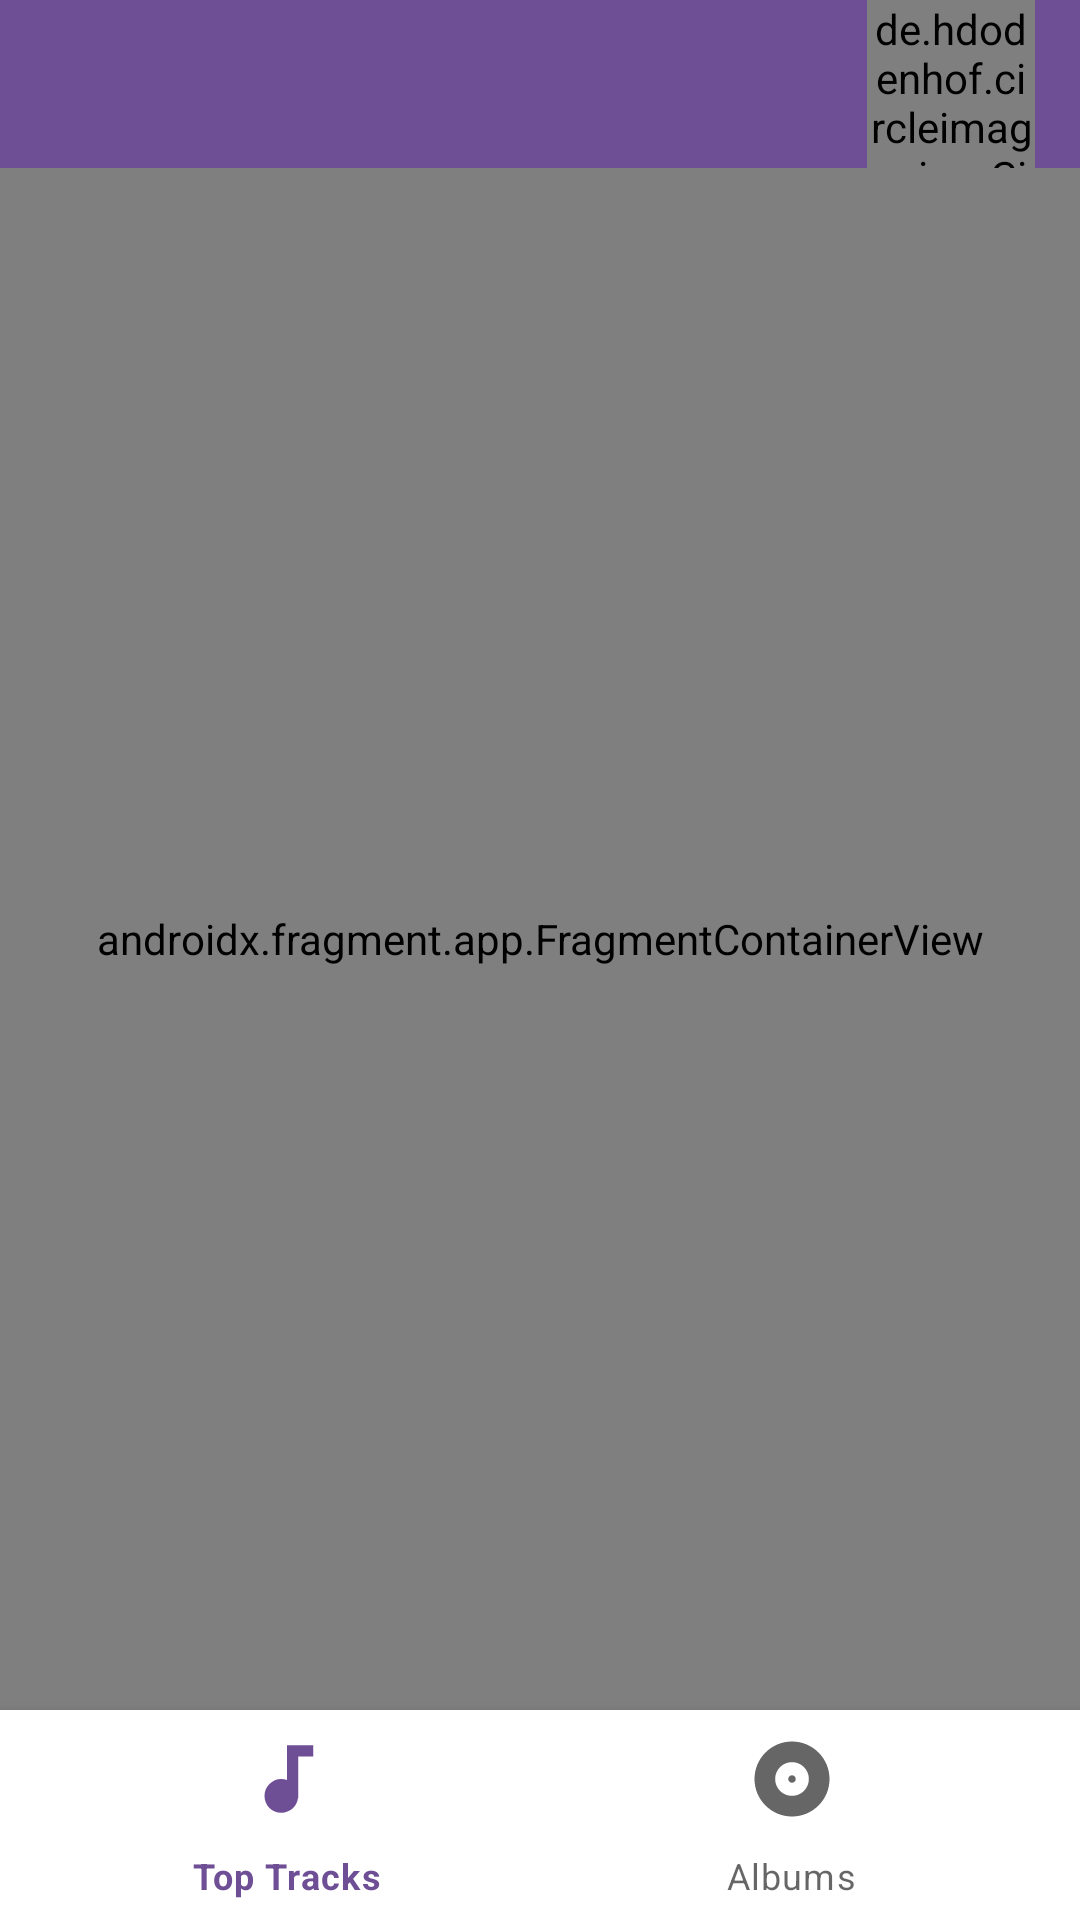

Reconstruct the res/layout file that produces this screen, plus the resources it refers to.
<!-- AndroidManifest.xml: application theme Theme.ArtistsHub -->
<!-- res/layout/activity_slider_details.xml -->
<?xml version="1.0" encoding="utf-8"?>
<LinearLayout
    xmlns:android="http://schemas.android.com/apk/res/android"
    xmlns:app="http://schemas.android.com/apk/res-auto"
    xmlns:tools="http://schemas.android.com/tools"
    android:layout_width="match_parent"
    android:layout_height="match_parent"
    android:orientation="vertical"
    tools:context=".activities.SliderDetailsActivity">

    <com.google.android.material.appbar.AppBarLayout
        android:layout_width="match_parent"
        android:layout_height="wrap_content">
        <androidx.appcompat.widget.Toolbar
            android:id="@+id/slider_toolbar"
            android:layout_width="match_parent"
            android:layout_height="wrap_content"
            android:background="@color/purple_500"
            android:minHeight="?attr/actionBarSize"
            android:theme="@style/CustomToolbarStyle">

            <TextView
                android:layout_width="wrap_content"
                android:id="@+id/slider_profile_artist_name"
                android:layout_gravity="start"
                android:padding="5dp"
                android:textColor="@color/white"
                android:fontFamily="@font/comfortaa"
                android:textSize="20sp"
                android:layout_height="wrap_content"/>

            <de.hdodenhof.circleimageview.CircleImageView
                android:id="@+id/slider_profile_image"
                android:layout_gravity="end"
                android:layout_marginEnd="15dp"
                android:layout_width="?actionBarSize"
                android:layout_height="?actionBarSize"
                app:civ_border_width="1dp"
                app:civ_border_color="@color/colorPrimary"/>
        </androidx.appcompat.widget.Toolbar>
    </com.google.android.material.appbar.AppBarLayout>


    <androidx.fragment.app.FragmentContainerView
        android:id="@+id/slider_nav_host_fragment"
        android:name="androidx.navigation.fragment.NavHostFragment"
        android:layout_width="match_parent"
        android:layout_height="0dp"
        android:layout_weight="1"
        app:defaultNavHost="true"
        app:layout_behavior="@string/appbar_scrolling_view_behavior"
        app:navGraph="@navigation/slider_nav_graph" />

    <com.google.android.material.bottomnavigation.BottomNavigationView
        android:id="@+id/slider_bottomNavigationView"
        android:layout_width="match_parent"
        android:layout_height="70dp"
        app:menu="@menu/slider_menu"
        app:layout_constraintBottom_toBottomOf="parent"
        app:layout_constraintEnd_toEndOf="parent"
        android:fitsSystemWindows="true"
        app:itemRippleColor="@color/colorPrimary"
        app:itemIconSize="30dp"
        android:background="@color/white_ex"
        app:layout_constraintHorizontal_bias="0.5"
        app:layout_constraintStart_toStartOf="parent"/>


</LinearLayout>
<!-- resources referenced by this layout -->
<resources>
  <color name="colorPrimary">#FE8502</color>
  <color name="purple_500">#6e4f96</color>
  <color name="white">#FFE8E8E8</color>
  <color name="white_ex">#FFFFFF</color>
  <style name="CustomToolbarStyle">
          <item name="android:textColorPrimary">@color/white</item>
          <item name="android:textColorSecondary">@color/white</item>
          <item name="android:textColor">@color/white</item>
          <item name="android:colorControlNormal">@color/white</item>
      </style>
  <style name="Theme.ArtistsHub" parent="Theme.MaterialComponents.Light.NoActionBar">
          
          <item name="colorPrimary">@color/purple_500</item>
          <item name="colorPrimaryVariant">@color/purple_500</item>
          <item name="colorOnPrimary">@color/white</item>
          
          <item name="colorSecondary">@color/purple_500</item>
          <item name="colorSecondaryVariant">@color/purple_700</item>
          <item name="colorOnSecondary">@color/black</item>
          
          <item name="android:statusBarColor" tools:targetApi="l">?attr/colorPrimaryVariant</item>
          
      </style>
  <color name="purple_700">#2E213F</color>
  <color name="black">#FF000000</color>
</resources>
